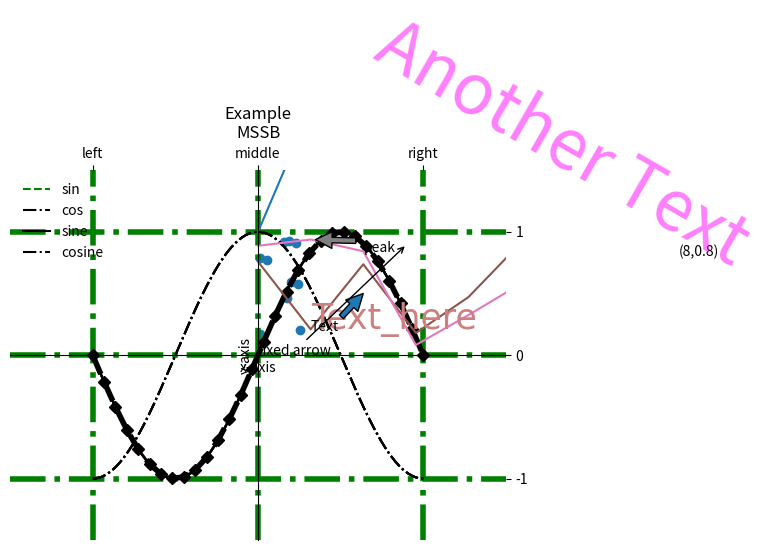
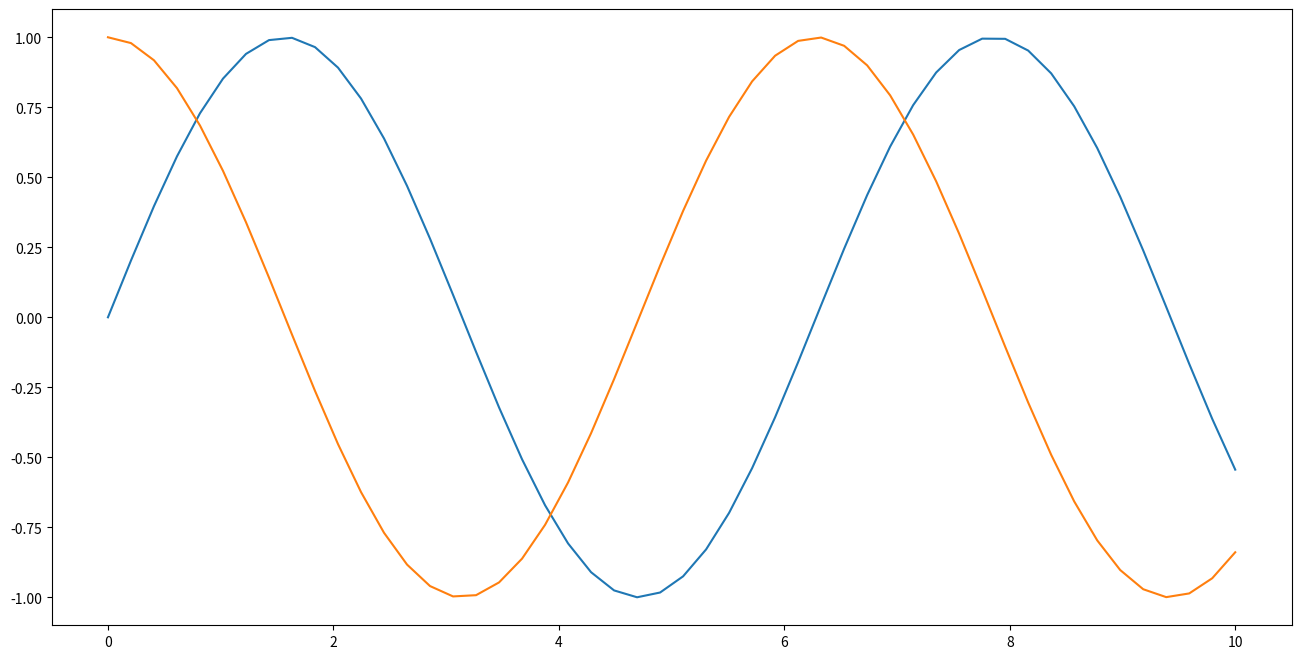
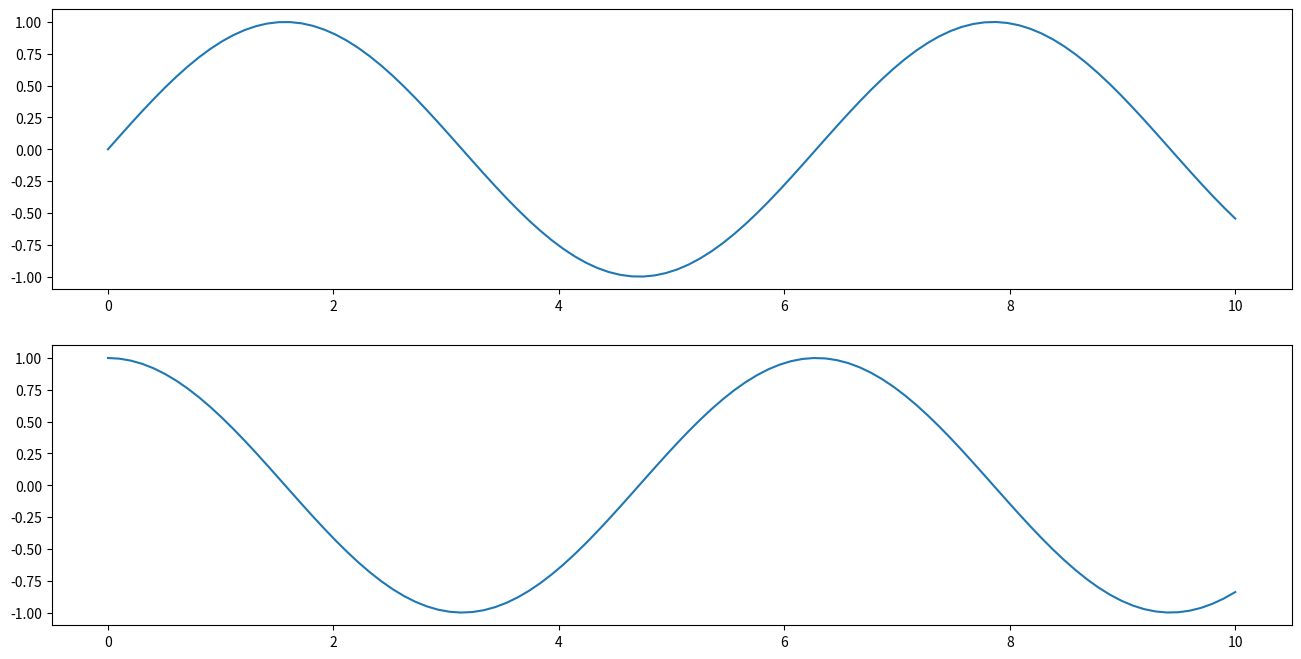
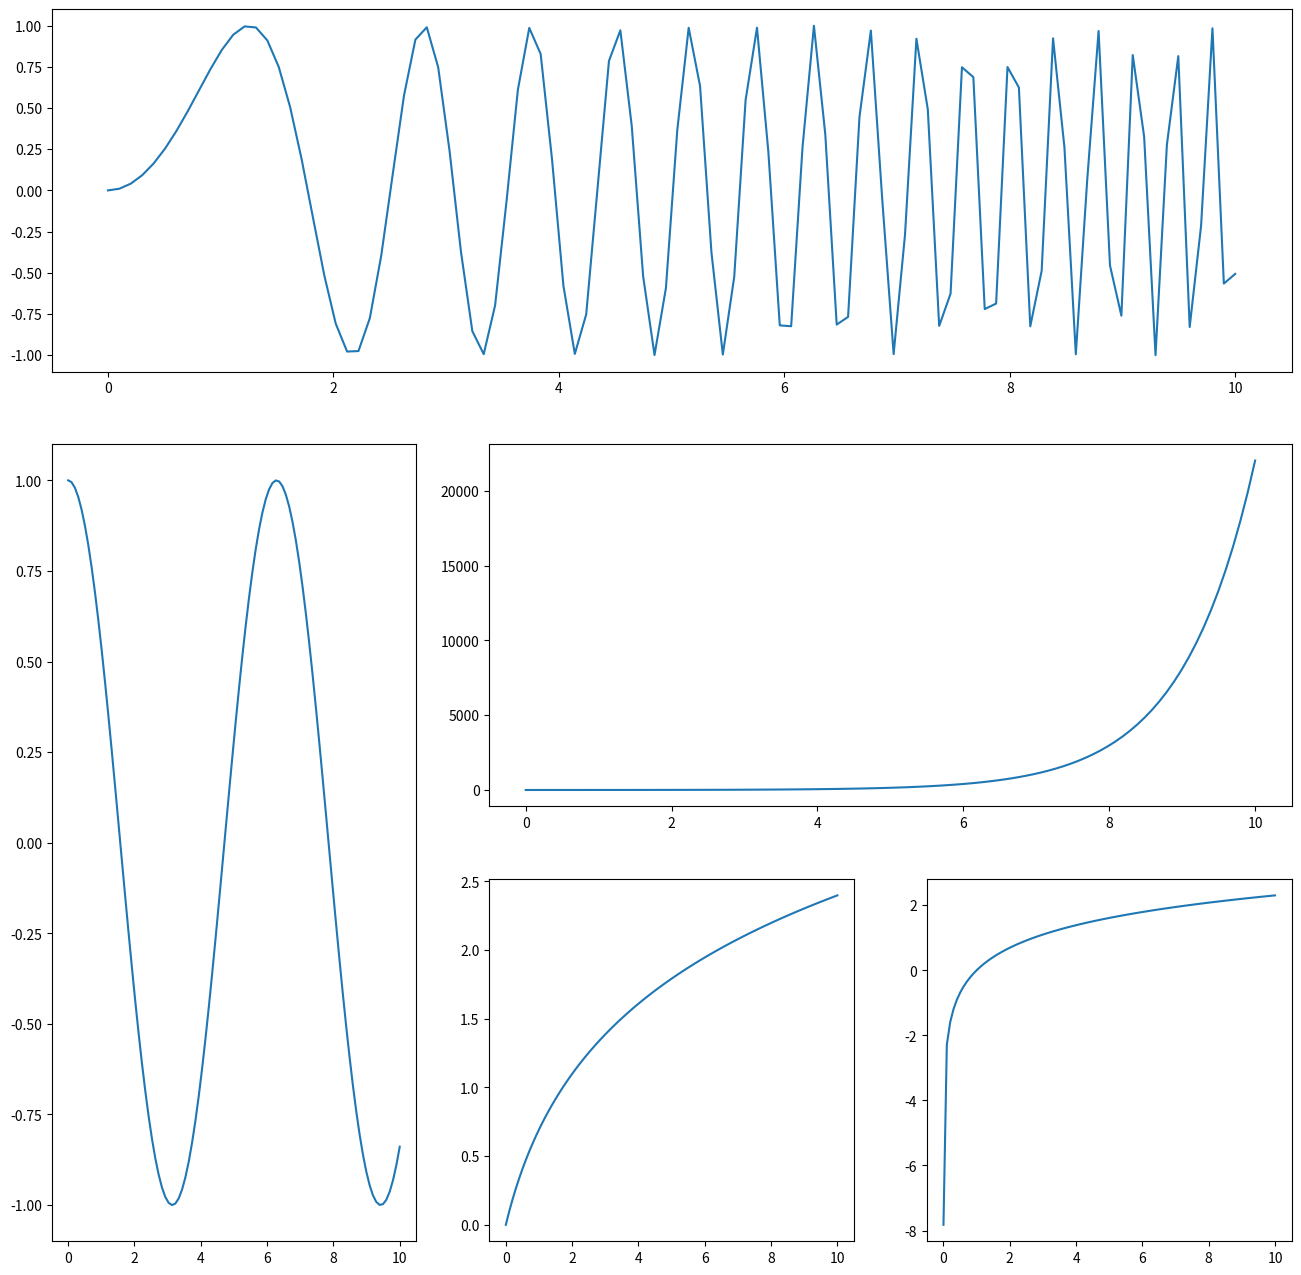
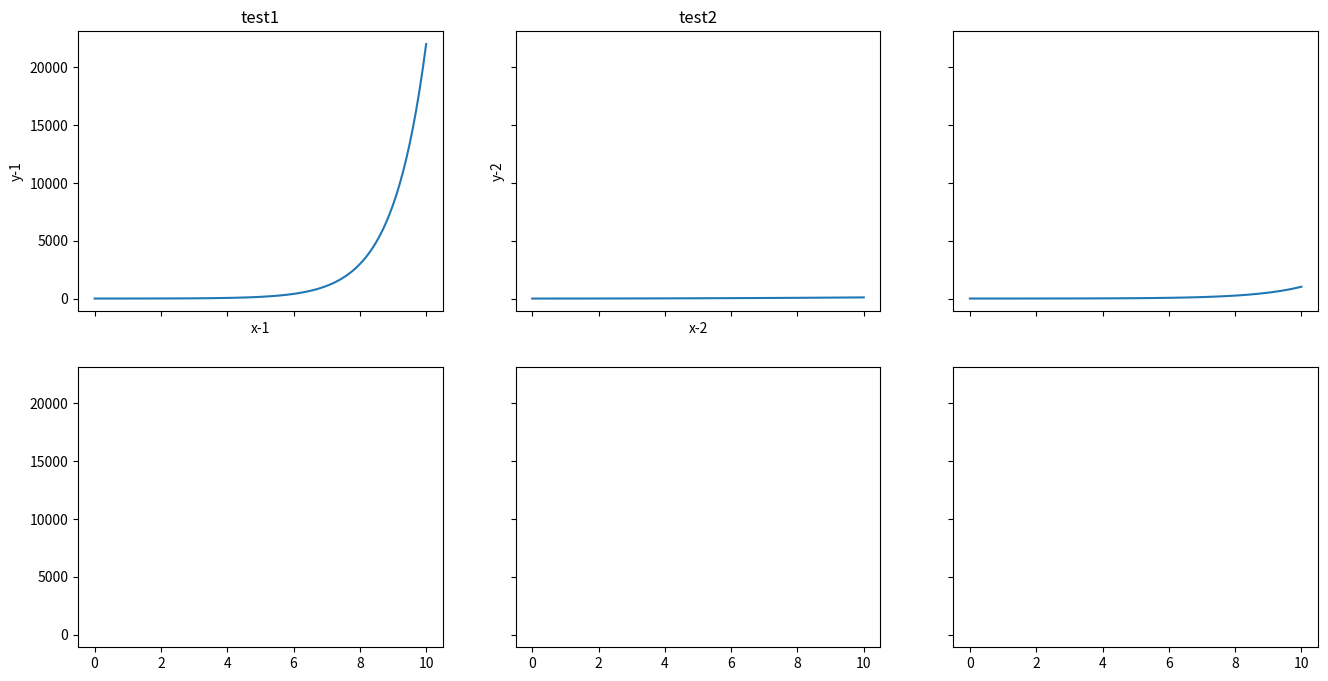
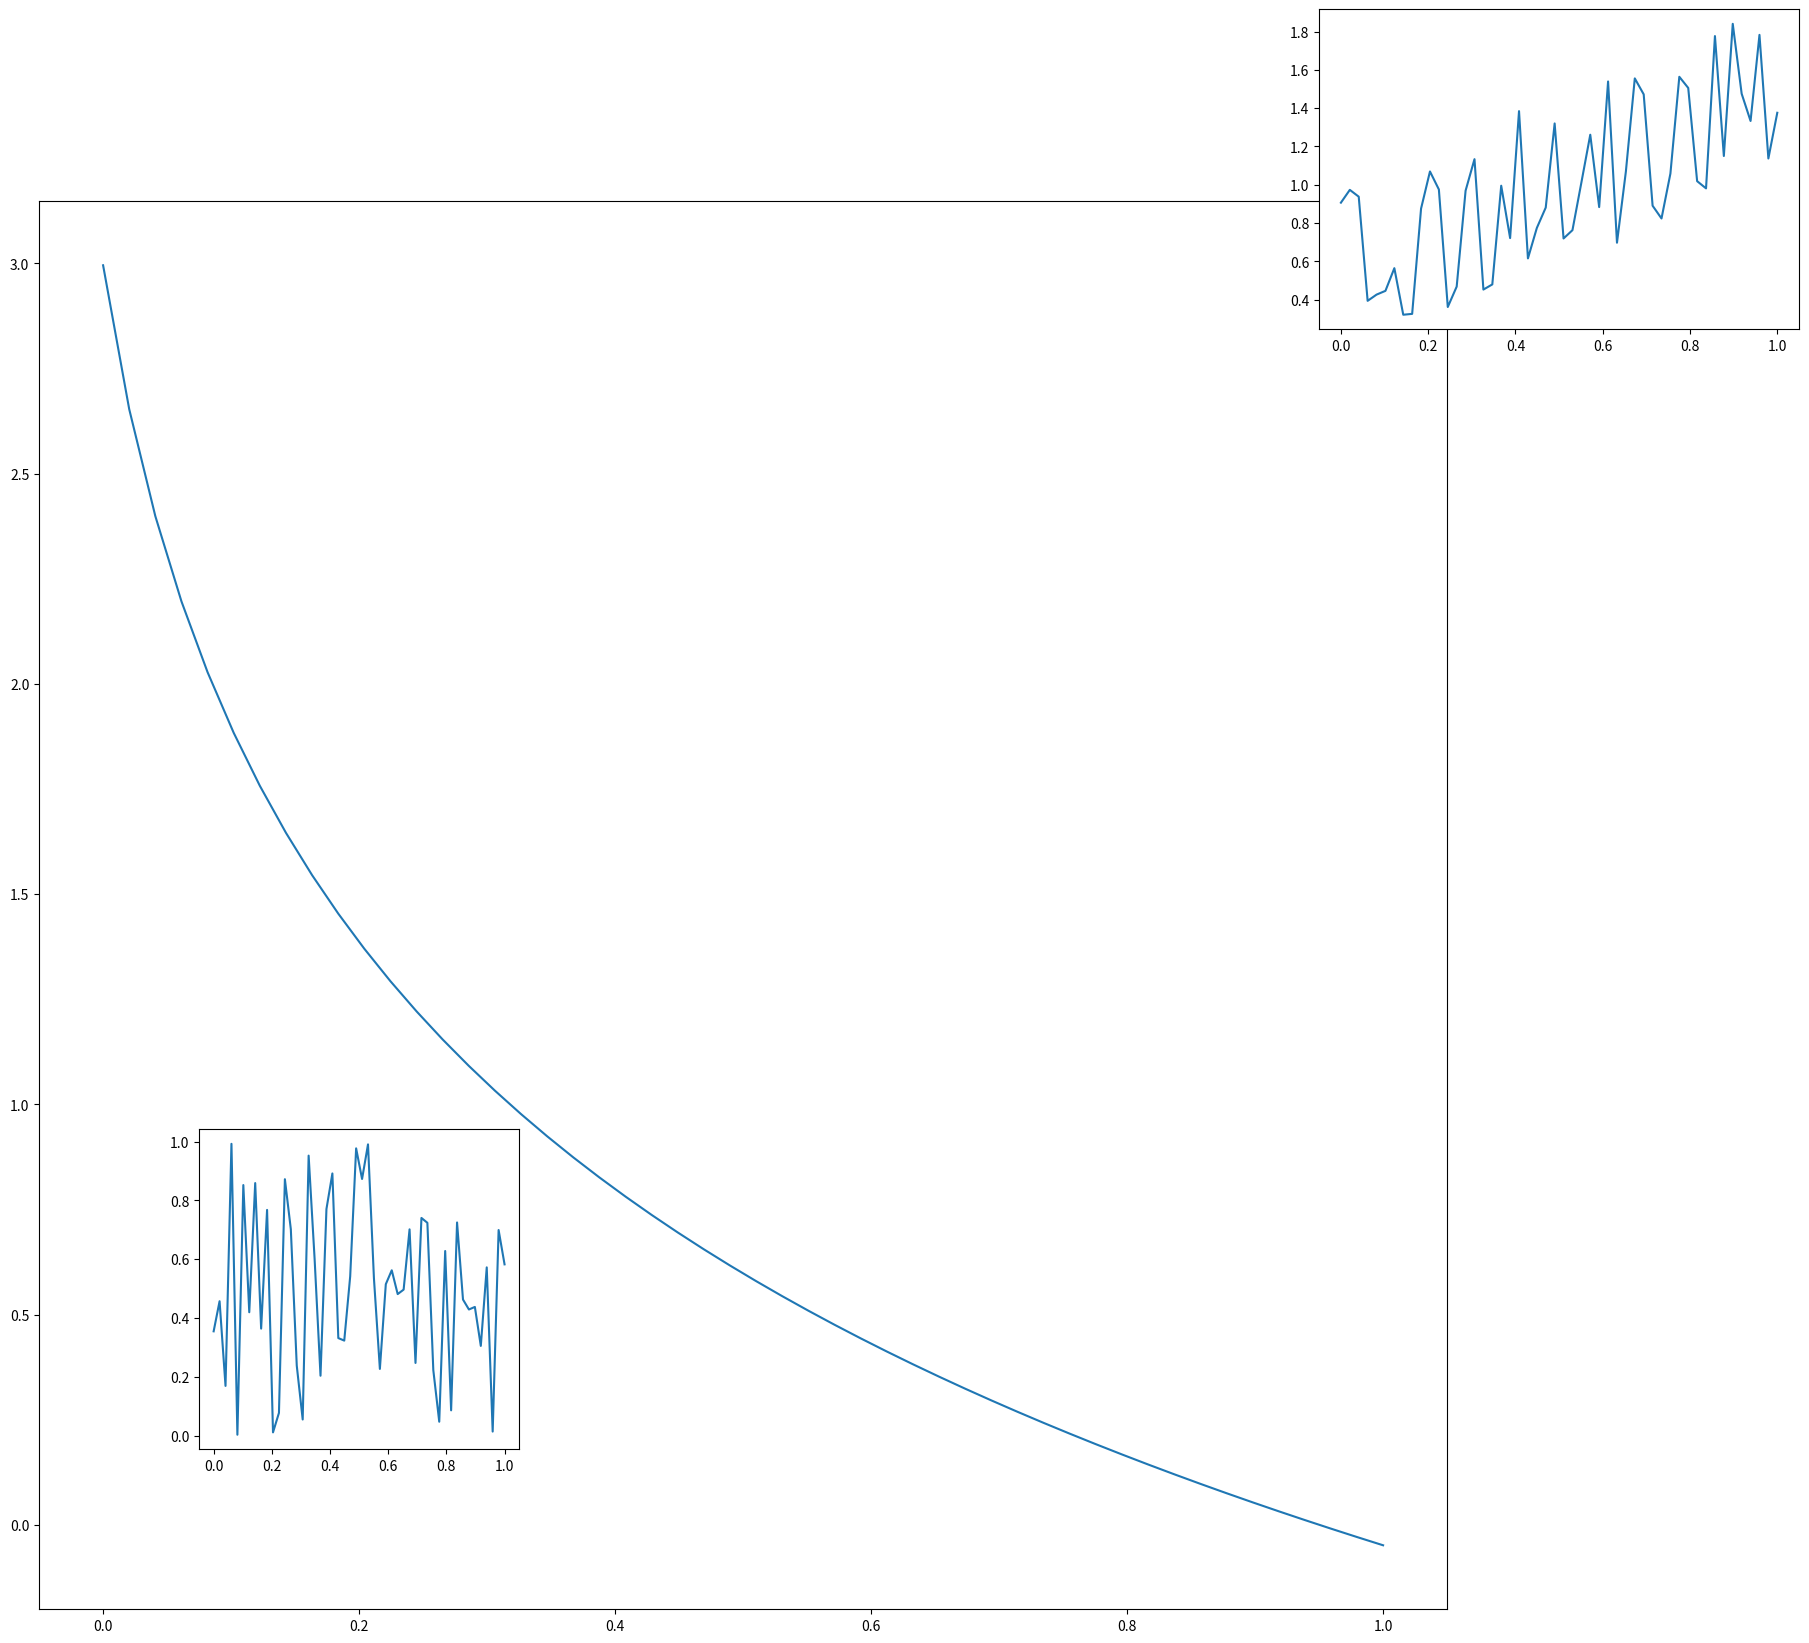

The matplotlib source for these figures, in order: (Note: this script raises an exception after producing the figures.)

# coding: utf-8

# ### import modules

# In[205]:


import matplotlib.pyplot as plt
import numpy as np
import random


# ### simple plot

# In[276]:


y = [1,2,3,4,5]

plt.plot(y) # x預設值為[0,1,2,3,4,...]
plt.show() 


# In[6]:


# magic 指令
get_ipython().run_line_magic('matplotlib', 'inline')


# In[210]:


x = [x for x in range(100)]
y = 33+10*np.random.rand(100)


plt.plot(x,y)
plt.grid()


# ### two plots in one figure

# In[77]:


x = np.linspace(-np.pi,np.pi,200)
y,y2 = np.sin(x), np.cos(x)


plt.plot(x,y,"g--",label="sin")
plt.plot(x,y2,"k-.",label="cos")
plt.legend()


# ### Line customization
# 
# - color:
# https://xkcd.com/color/rgb/
# 
# - line/marker style:
# https://www.labri.fr/perso/nrougier/teaching/matplotlib/#figures-subplots-axes-and-ticks
# 
# <div style="display:inline-block;">
#     <a href="https://imgur.com/OaaO9GE" ><img src="https://i.imgur.com/OaaO9GE.png" title="source: imgur.com" align="left" width = 42%>
#     </a>
#     <a href="https://imgur.com/IhUOXv6"><img src="https://i.imgur.com/IhUOXv6.png" title="source: imgur.com" align="right" width = 50%>
#     </a>
# </div>
# 

# In[285]:


x = np.linspace(-np.pi,np.pi,30)
y = np.sin(x)

# change line color
# plt.plot(x,y,color="red")
# plt.plot(x,y,color=(0.8,0.1,0.1)) #rgb
# plt.plot(x,y,color="0.09")
plt.plot(x,y,color="#029386")
# plt.plot(x,y,color="k")
# plt.plot(x,y,color="r")
plt.plot(x,y,"k")


# In[294]:


# some line styles

# plt.plot(x,y,linestyle="-")
plt.plot(x,y,linestyle="--")
# plt.plot(x,y,linestyle="-.")
# plt.plot(x,y,linestyle=":")

# change line width
# plt.plot(x,y,linewidth=14)

# some markers
# plt.plot(x,y,marker="D")
plt.plot(x,y,marker="o")
# plt.plot(x,y,marker="s")
# plt.plot(x,y,marker="x")
# plt.plot(x,y,marker="^")

# markersize
# plt.plot(x,y,marker="^",markersize=30)

plt.plot(x,y,"k--D",lw=4,ms=6)

#grid
plt.plot([],[])
plt.grid()
plt.grid(True,color="g",linewidth=4,linestyle="-.")


# ### Ticks
# ticks:https://jakevdp.github.io/PythonDataScienceHandbook/04.10-customizing-ticks.html

# In[298]:


x = np.linspace(-np.pi,np.pi,200)

plt.plot(x,np.sin(x),"k")
plt.plot(x,np.cos(x),"k-.")

plt.xticks([-np.pi,0,np.pi])
plt.yticks([-1,0,1])

plt.xticks([-np.pi,0,np.pi],
          ["left","middle","right"])
# plt.yticks([-1,0,1],
#           ["top","middle","bottom"])

# plt.xticks([])
# plt.yticks([])

# ax = plt.axes()
# ax.yaxis.set_major_locator(plt.NullLocator())
# ax.xaxis.set_major_formatter(plt.NullFormatter())

# ax.yaxis.set_major_locator(plt.MaxNLocator(10))



# ### Legends
# 
# location:
# https://matplotlib.org/api/_as_gen/matplotlib.axes.Axes.legend.html
# <table align="left" style="width:500px;">
# <thead valign="bottom">
# <tr class="row-odd"><th class="head">Location String</th>
# <th class="head">Location Code</th>
# </tr>
# </thead>
# <tbody valign="top">
# <tr class="row-even"><td>‘best’</td>
# <td>0</td>
# </tr>
# <tr class="row-odd"><td>‘upper right’</td>
# <td>1</td>
# </tr>
# <tr class="row-even"><td>‘upper left’</td>
# <td>2</td>
# </tr>
# <tr class="row-odd"><td>‘lower left’</td>
# <td>3</td>
# </tr>
# <tr class="row-even"><td>‘lower right’</td>
# <td>4</td>
# </tr>
# <tr class="row-odd"><td>‘right’</td>
# <td>5</td>
# </tr>
# <tr class="row-even"><td>‘center left’</td>
# <td>6</td>
# </tr>
# <tr class="row-odd"><td>‘center right’</td>
# <td>7</td>
# </tr>
# <tr class="row-even"><td>‘lower center’</td>
# <td>8</td>
# </tr>
# <tr class="row-odd"><td>‘upper center’</td>
# <td>9</td>
# </tr>
# <tr class="row-even"><td>‘center’</td>
# <td>10</td>
# </tr>
# </tbody>
# </table>

# In[302]:


x = np.linspace(-np.pi,np.pi,200)

plt.plot(x,np.sin(x),"k",label="sine")
plt.plot(x,np.cos(x),"k-.",label="cosine")

plt.legend()

# change location
plt.legend(loc="upper right")
plt.legend(loc=4)

# # frame
plt.legend(frameon=False)

# # change location
# plt.legend(bbox_to_anchor=(1,1))

plt.xlabel("x-axis")
plt.ylabel("y-axis")
plt.title("Example\nMSSB")


# ### xlims ylims setting

# In[305]:


x = np.linspace(-np.pi,np.pi,200)

plt.plot(x,np.sin(x),"k",label="sine")
plt.plot(x,np.cos(x),"k-.",label="cosine")


# plt.xlim([x.min()*1.5, x.max()*1.5])
# plt.ylim([y.min()*1.5, y.max()*1.5])

xmin, xmax, ymin, ymax = x.min()*1.5 , x.max()*1.5, y.min()*1.5, y.max()*1.5
plt.axis([xmin, xmax, ymin, ymax])


# ### spines
# 
# spine:https://matplotlib.org/api/spines_api.html
# 
# 
# <dl class="method">
# <dt id="matplotlib.spines.Spine.set_position">
# <code class="descname">set_position</code><span class="sig-paren">(</span><em>position</em><span class="sig-paren">)</span><a class="headerlink" href="#matplotlib.spines.Spine.set_position" title="Permalink to this definition">¶</a></dt>
#     <dd><p>set the position of the spine</p>
#     <p>Spine position is specified by a 2 tuple of (position type,
#     amount). The position types are:</p>
#     <ul class="simple">
#     <li>‘outward’ : place the spine out from the data area by the
#     specified number of points. (Negative values specify placing the
#     spine inward.)</li>
#     <li>‘axes’ : place the spine at the specified Axes coordinate (from
#     0.0-1.0).</li>
#     <li>‘data’ : place the spine at the specified data coordinate.</li>
#     </ul>
#     <p>Additionally, shorthand notations define a special positions:</p>
#     <ul class="simple">
#     <li>‘center’ -&gt; (‘axes’,0.5)</li>
#     <li>‘zero’ -&gt; (‘data’, 0.0)</li>
#     </ul>
#     </dd>
# 
# </dl>
# 
# 

# In[152]:


# plt.plot([],[])

x = np.random.rand(10)
y = np.random.rand(10)
plt.scatter(x,y)

ax = plt.gca() # get current axis
ax.spines['right'].set_color('none')
ax.spines['top'].set_color('none')
for tick in ax.xaxis.get_ticklabels():
    tick.set_rotation(45)
    tick.set_alpha(0.3)
    tick.set_fontsize(16)
ax.spines['bottom'].set_position(("axes",0.5))
ax.spines['left'].set_position(("axes",0.5))
ax.xaxis.set_ticks_position('top')
ax.yaxis.set_ticks_position('right')


# ###  add text
# Text:https://matplotlib.org/api/_as_gen/matplotlib.pyplot.text.html
# 
# keyword args:https://matplotlib.org/api/text_api.html#matplotlib.text.Text
# 
# matplotlib.pyplot.text(x, y, s, fontdict=None, withdash=False, **kwargs)
# 
# 
# 

# In[308]:


data = np.random.rand(10)
plt.plot(data) # x值=[0,1,2,...], y值隨機

plt.text(8, 0.8, "(8,0.8)") # text(x座標,y座標,"文字")

font = {
    "family":"Agency FB",
    "fontsize":25,
    "color":(0.8,0.5,0.5)
}
plt.text(1,data[1],"Text_here",fontdict=font) # text(x座標,y座標,"文字", fontdict={文字格式})

plt.text(2,data[2],"Another Text",color="#FF00F9", size=50, rotation=-30, style="italic",alpha=.5)


# ### anotations
# 
# anotations: https://matplotlib.org/tutorials/text/annotations.html#plotting-guide-annotation

# In[319]:


data = np.random.rand(10)
plt.plot(data)
plt.annotate("Text",(2,0.5),(1,0.2),arrowprops= dict())

plt.annotate("peak",
             (np.where(data==data.max())[0][0],data.max()), # where to point
             xycoords='data', 
             xytext=(np.where(data==data.max())[0][0]+1,data.max()-0.1), # where to put text
             arrowprops = dict(facecolor="grey",shrink=0.09)) # arrow property

plt.annotate("fixed arrow",
             (0.8,0.8),xycoords='axes fraction',
             xytext=(0.5,0.5),textcoords='axes fraction',
             arrowprops = dict(arrowstyle="->")
            )

# plt.show()


# ### subplot

# In[320]:


plt.figure(1,figsize=(16,16)) #(num,figsize=(width,height))
plt.plot([],[])
plt.show()


# In[321]:


#Two figures
fig = plt.figure(figsize = (16,8))
x = np.linspace(0,10,50)
y = np.sin(x)
plt.plot(x,y)

fig2 = plt.figure(2,figsize = (16,8))
plt.plot(x,np.cos(x))


# In[323]:


# subplot

fig = plt.figure(figsize=(16,8))
x = np.linspace(0,10,100)

# t1 = fig.add_subplot(2,1,1) # 亦可以(211)來表示
# t1.plot(x,np.sin(x),label="sine")
# t1.legend()

# t2 = fig.add_subplot(2,1,2)
# t2.plot(x,np.cos(x))

ax1 = plt.subplot(2,1,1)
ax1.plot(x,np.sin(x))

ax2 = plt.subplot(2,1,2)
ax2.plot(x,np.cos(x))


# In[196]:


# different arrangement
plt.figure(figsize=(16,16))
a1 = plt.subplot(231)
a2 = plt.subplot(232)
a3 = plt.subplot(233)
a4 = plt.subplot(212)

a1.text(0.5,0.5,"A1",size=16,alpha=.5)
a2.text(0.5,0.5,"A2",size=16,alpha=.5)
a3.text(0.5,0.5,"A3",size=16,alpha=.5)
a4.text(0.5,0.5,"A4",size=32,alpha=.5)


# In[198]:


# use subplot2grid
plt.figure(figsize=(16,16))

a1 = plt.subplot2grid((3,3),(0,0),colspan=3,rowspan=1)
a1.plot(x,np.sin(x**2))

a2 = plt.subplot2grid((3,3),(1,0),colspan=1,rowspan=2)
a2.plot(x,np.cos(x))

a3 = plt.subplot2grid((3,3),(1,1),colspan=2,rowspan=1)
a3.plot(x,np.exp(x))

a4 = plt.subplot2grid((3,3),(2,1))
a4.plot(x,np.log(x+1))

a5 = plt.subplot2grid((3,3),(2,2))
a5.plot(x,np.log(x+4e-4))


# In[ ]:


#Gridspec
# import matplotlib.gridspec as gridspec
# fig = plt.figure(figsize=(12,8))
# G = gridspec.GridSpec(2,4)
# a1 = plt.subplot(G[0,1:]) #[0,1~3]
# a2 = plt.subplot(G[0,0])
# a3 = plt.subplot(G[1,:])


# In[202]:


#subplots that share the same axis
f,((a1,a2,a3),(a4,a5,a6)) = plt.subplots(2,3,sharex=True,sharey=True,figsize=(16,8))
a1.plot(x,np.exp(x))
a2.plot(x,x**2)
a3.plot(x,2**x)

# add title/xlabel/ylabel

a1.set_title("test1")
a2.set_title("test2")

a1.set_xlabel("x-1")
a2.set_xlabel("x-2")

a1.set_ylabel("y-1")
a2.set_ylabel("y-2")


# In[332]:



#Axes add_axes([left,bottom,width,height])
left,bottom,width,height = 0.05,0.05,0.88,0.88

fig = plt.figure(figsize=(16,16))
a1 = fig.add_axes([left,bottom,width,height])
a2 = fig.add_axes([0.15,0.15,0.2,0.2])
a3 = fig.add_axes([0.85,0.85,0.3,0.2])

x = np.linspace(0,1,50)
a1.plot(x,np.log(1/(x+5e-2)))
a2.plot(x,np.random.rand(50))
a3.plot(x,x+np.random.rand(50))
plt.savefig("../Users/user/Downloads/test.PNG")

